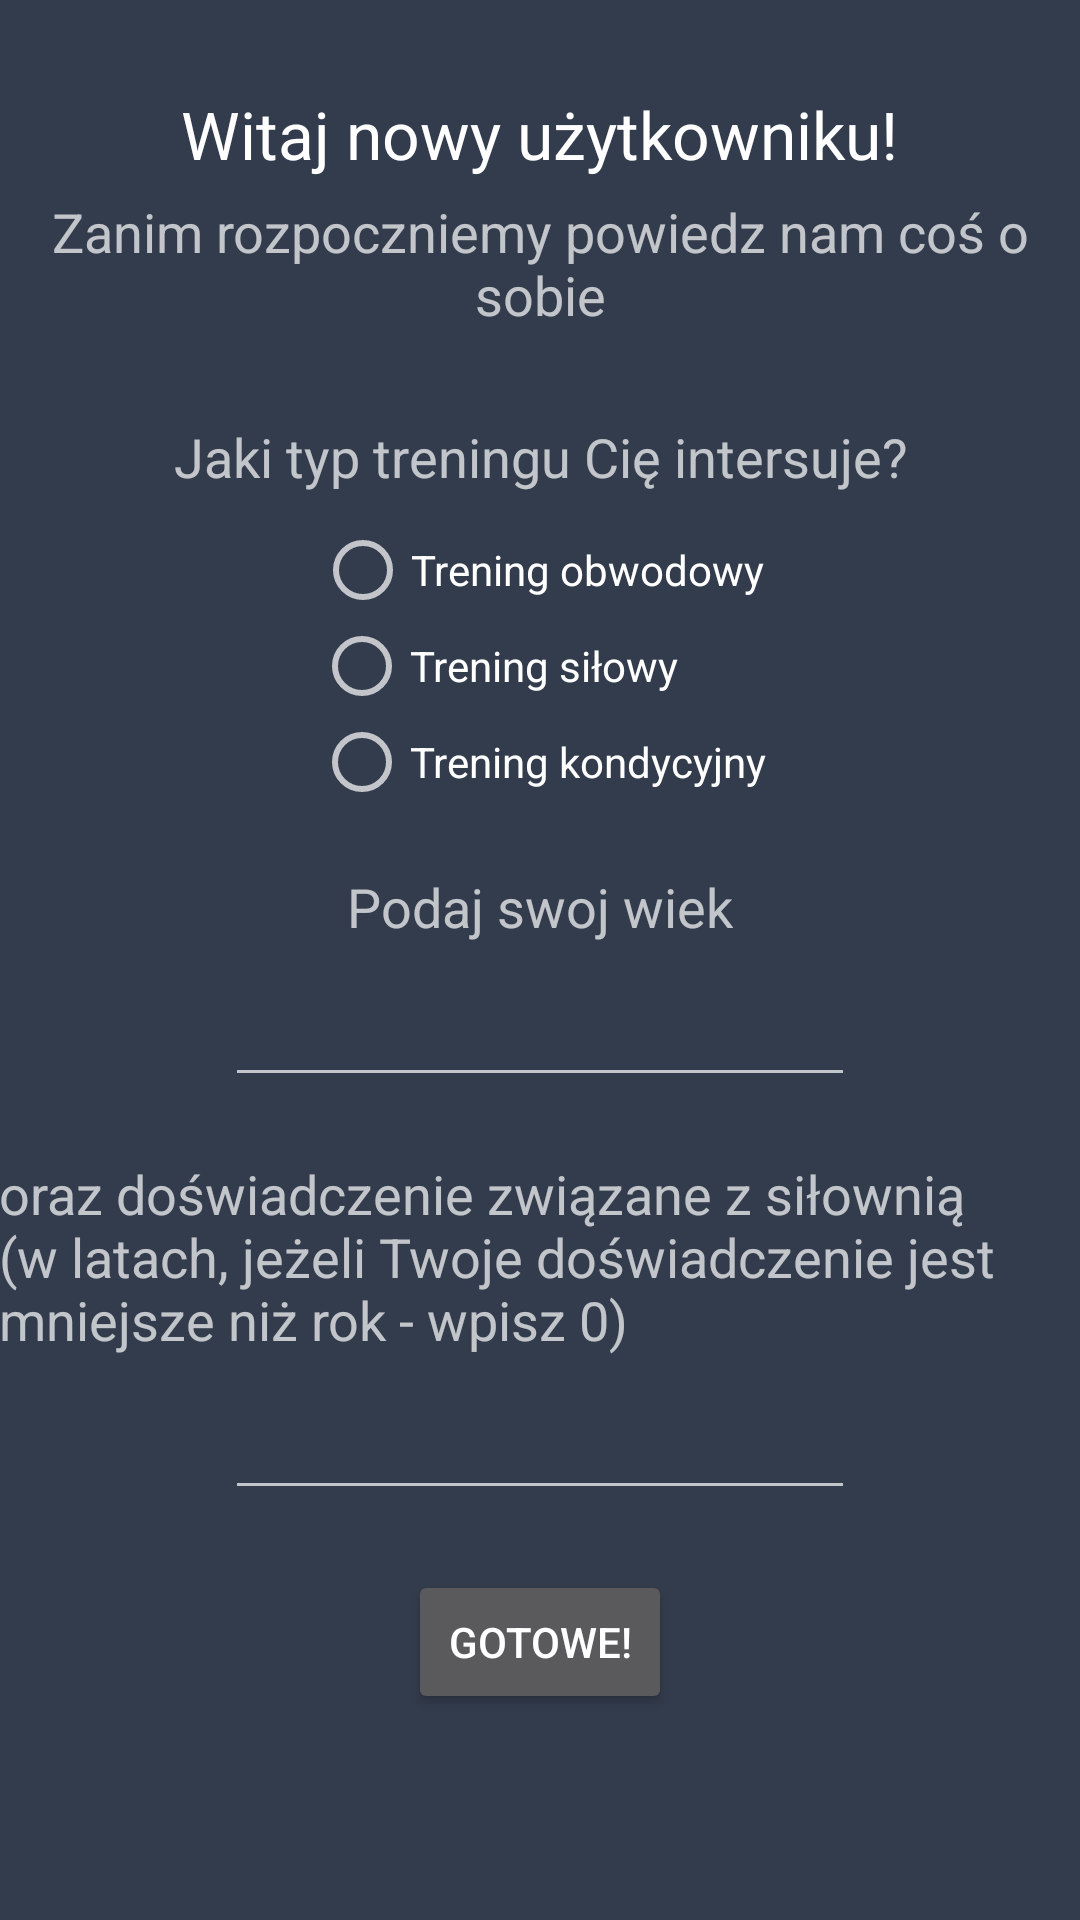

Reconstruct the res/layout file that produces this screen, plus the resources it refers to.
<!-- AndroidManifest.xml: application theme AppTheme -->
<!-- res/layout/activity_first_login.xml -->
<?xml version="1.0" encoding="utf-8"?>
<RelativeLayout xmlns:android="http://schemas.android.com/apk/res/android"
    xmlns:tools="http://schemas.android.com/tools"
    android:layout_width="match_parent"
    android:layout_height="match_parent"
    android:background="@color/BACKGROUND"
    android:paddingBottom="@dimen/activity_vertical_margin"
    android:paddingLeft="@dimen/activity_horizontal_margin"
    android:paddingRight="@dimen/activity_horizontal_margin"
    android:paddingTop="@dimen/activity_vertical_margin"
    tools:context=".FirstLogin">

    <ScrollView
        android:id="@+id/scrollView"
        android:layout_width="fill_parent"
        android:layout_height="fill_parent"
        android:textAlignment="center"
        tools:ignore="UselessParent">

        <RelativeLayout xmlns:android="http://schemas.android.com/apk/res/android"
            xmlns:tools="http://schemas.android.com/tools"
            android:layout_width="match_parent"
            android:layout_height="wrap_content">

            <TextView
                android:id="@+id/welcomeNew"
                android:layout_width="wrap_content"
                android:layout_height="wrap_content"
                android:layout_alignParentTop="true"
                android:layout_centerHorizontal="true"
                android:layout_marginTop="30dp"
                android:text="@string/welcomeNew"
                android:textAppearance="?android:attr/textAppearanceLarge" />


            <TextView
                android:id="@+id/welcomeNew1"
                android:layout_width="wrap_content"
                android:layout_height="wrap_content"
                android:layout_alignParentEnd="true"
                android:layout_alignParentRight="true"
                android:layout_alignParentTop="true"
                android:layout_marginTop="65dp"
                android:text="@string/welcomeNew1"
                android:textAlignment="center"
                android:textAppearance="?android:attr/textAppearanceMedium"
                tools:ignore="RelativeOverlap" />


            <TextView
                android:id="@+id/textTypeOfTrening"
                android:layout_width="wrap_content"
                android:layout_height="wrap_content"
                android:layout_alignParentEnd="true"
                android:layout_alignParentLeft="true"
                android:layout_alignParentRight="true"
                android:layout_alignParentStart="true"
                android:layout_alignParentTop="true"
                android:layout_marginTop="140dp"
                android:text="@string/textTypeOfTrening"
                android:textAlignment="center"
                android:textAppearance="?android:attr/textAppearanceMedium" />


            <RadioButton
                android:id="@+id/radioButton"
                android:layout_width="wrap_content"
                android:layout_height="wrap_content"
                android:layout_alignParentTop="true"
                android:layout_centerHorizontal="true"
                android:layout_marginTop="174dp"
                android:text="@string/strengthTreinigRadio" />

            <RadioButton
                android:id="@+id/radioButton2"
                android:layout_width="wrap_content"
                android:layout_height="wrap_content"
                android:layout_alignLeft="@+id/radioButton3"
                android:layout_alignStart="@+id/radioButton3"
                android:layout_below="@+id/radioButton"
                android:text="@string/muscleTreinigRadio" />

            <RadioButton
                android:id="@+id/radioButton3"
                android:layout_width="wrap_content"
                android:layout_height="wrap_content"
                android:layout_below="@+id/radioButton2"
                android:layout_centerHorizontal="true"
                android:text="@string/conditionTreinigRadio" />

            <TextView
                android:id="@+id/age"
                android:layout_width="wrap_content"
                android:layout_height="wrap_content"
                android:layout_below="@+id/radioButton3"
                android:layout_centerHorizontal="true"
                android:layout_marginTop="20dp"
                android:text="@string/textAge"
                android:textAppearance="?android:attr/textAppearanceMedium" />

            <EditText
                android:id="@+id/givenAge"
                android:layout_width="wrap_content"
                android:layout_height="wrap_content"
                android:layout_below="@+id/age"
                android:layout_centerHorizontal="true"
                android:layout_marginTop="10dp"
                android:ems="10"
                android:inputType="numberSigned" />


            <TextView
                android:id="@+id/experiece"
                android:layout_width="wrap_content"
                android:layout_height="wrap_content"
                android:layout_below="@+id/givenAge"
                android:layout_centerHorizontal="true"
                android:layout_marginTop="20dp"
                android:text="@string/textExprerience"
                android:textAppearance="?android:attr/textAppearanceMedium" />

            <EditText
                android:id="@+id/givenExperience"
                android:layout_width="wrap_content"
                android:layout_height="wrap_content"
                android:layout_below="@+id/experiece"
                android:layout_centerHorizontal="true"
                android:layout_marginTop="10dp"
                android:ems="10"
                android:inputType="numberSigned" />

            <Button
                android:id="@+id/ready_send"
                android:layout_width="wrap_content"
                android:layout_height="wrap_content"
                android:layout_below="@+id/givenExperience"
                android:layout_centerHorizontal="true"
                android:layout_marginTop="20dp"
                android:text="@string/ready_send" />

        </RelativeLayout>
    </ScrollView>


</RelativeLayout>
<!-- resources referenced by this layout -->
<resources>
  <color name="BACKGROUND">#333C4C</color>
  <string name="conditionTreinigRadio">Trening kondycyjny</string>
  <string name="muscleTreinigRadio">Trening siłowy</string>
  <string name="ready_send">Gotowe!</string>
  <string name="strengthTreinigRadio">Trening obwodowy</string>
  <string name="textAge">Podaj swoj wiek</string>
  <string name="textExprerience">oraz doświadczenie związane z siłownią (w latach, jeżeli Twoje doświadczenie jest mniejsze niż rok - wpisz 0)</string>
  <string name="textTypeOfTrening">Jaki typ treningu Cię intersuje?</string>
  <string name="welcomeNew">Witaj nowy użytkowniku!</string>
  <string name="welcomeNew1">Zanim rozpoczniemy powiedz nam coś o sobie</string>
  <style name="AppTheme" parent="Theme.AppCompat.NoActionBar">
         
          <item name="colorAccent">@color/RED</item>
      </style>
  <color name="RED">#FF4081</color>
</resources>
